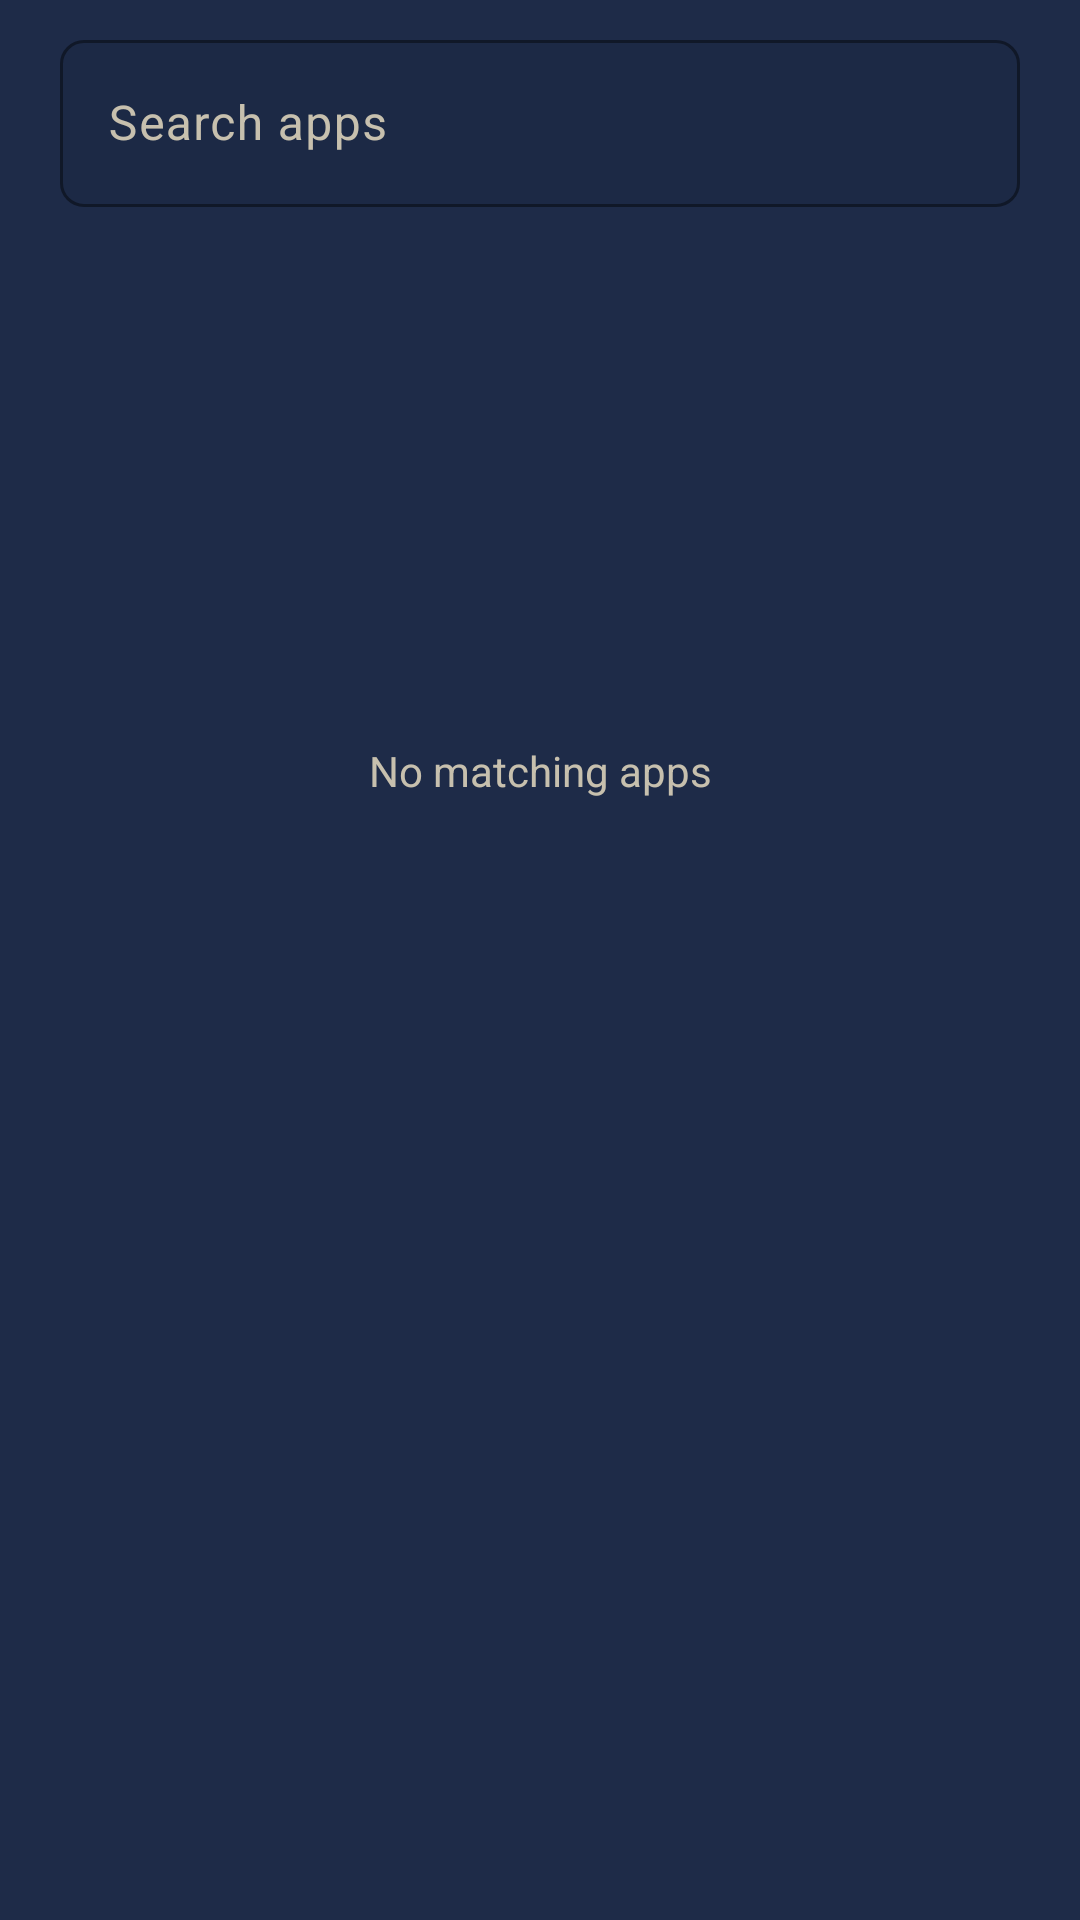

This screen was rendered from an Android layout file. Write that file and the resources it references.
<!-- AndroidManifest.xml: application theme Theme.VivoDex -->
<!-- res/layout/dialog_app_picker.xml -->
<?xml version="1.0" encoding="utf-8"?>
<LinearLayout xmlns:android="http://schemas.android.com/apk/res/android"
    xmlns:app="http://schemas.android.com/apk/res-auto"
    android:layout_width="match_parent"
    android:layout_height="wrap_content"
    android:orientation="vertical"
    android:paddingStart="20dp"
    android:paddingTop="8dp"
    android:paddingEnd="20dp">

    <com.google.android.material.textfield.TextInputLayout
        android:layout_width="match_parent"
        android:layout_height="wrap_content"
        android:hint="Search apps"
        app:boxBackgroundColor="@color/glass_button_bg"
        app:boxCornerRadiusBottomEnd="8dp"
        app:boxCornerRadiusBottomStart="8dp"
        app:boxCornerRadiusTopEnd="8dp"
        app:boxCornerRadiusTopStart="8dp"
        app:boxStrokeColor="@color/deck_stroke"
        app:boxStrokeWidth="1dp"
        app:boxStrokeWidthFocused="1dp"
        app:hintTextColor="@color/text_glass_secondary">

        <com.google.android.material.textfield.TextInputEditText
            android:id="@+id/app_search"
            android:layout_width="match_parent"
            android:layout_height="wrap_content"
            android:inputType="text"
            android:maxLines="1"
            android:textColor="@color/text_glass_primary"
            android:textColorHint="@color/text_glass_secondary" />
    </com.google.android.material.textfield.TextInputLayout>

    <FrameLayout
        android:layout_width="match_parent"
        android:layout_height="360dp"
        android:layout_marginTop="8dp">

        <ListView
            android:id="@+id/app_list"
            android:layout_width="match_parent"
            android:layout_height="match_parent"
            android:clipToPadding="false"
            android:divider="@android:color/transparent"
            android:dividerHeight="2dp"
            android:paddingBottom="8dp"
            android:scrollbars="none" />

        <TextView
            android:id="@+id/app_list_empty"
            android:layout_width="match_parent"
            android:layout_height="match_parent"
            android:gravity="center"
            android:text="No matching apps"
            android:textColor="@color/text_glass_secondary"
            android:textSize="14sp" />
    </FrameLayout>
</LinearLayout>
<!-- resources referenced by this layout -->
<resources>
  <color name="deck_stroke">#FF506996</color>
  <color name="glass_button_bg">@color/deck_surface_inset</color>
  <color name="text_glass_primary">#FFF3E8CF</color>
  <color name="text_glass_secondary">#FFC7C0AE</color>
  <style name="Theme.VivoDex" parent="Base.Theme.VivoDex" />
  <color name="deck_surface_inset">#FF1C2945</color>
  <style name="Base.Theme.VivoDex" parent="Theme.Material3.Dark.NoActionBar">
          <item name="colorPrimary">@color/deck_accent</item>
          <item name="colorOnPrimary">@color/text_on_accent</item>
          <item name="colorSecondary">@color/text_glass_secondary</item>
          <item name="colorSecondaryContainer">@color/deck_surface_selected</item>
          <item name="colorOnSecondaryContainer">@color/text_glass_primary</item>
          <item name="colorSurface">@color/canvas_surface</item>
          <item name="colorSurfaceVariant">@color/deck_surface_raised</item>
          <item name="colorOnSurface">@color/text_glass_primary</item>
          <item name="colorOnSurfaceVariant">@color/text_glass_secondary</item>
          <item name="colorOutline">@color/deck_stroke</item>
          <item name="colorError">@color/deck_danger</item>
          <item name="android:statusBarColor">@color/canvas_dark</item>
          <item name="android:navigationBarColor">@color/canvas_dark</item>
          <item name="android:windowBackground">@color/canvas_dark</item>
  
          
          <item name="materialAlertDialogTheme">@style/ThemeOverlay.VivoDex.Dialog</item>
          <item name="alertDialogTheme">@style/ThemeOverlay.VivoDex.Dialog</item>
      </style>
  <color name="deck_accent">#FFD1AD57</color>
  <color name="text_on_accent">@color/canvas_dark</color>
  <color name="deck_surface_selected">#FF3B507D</color>
  <color name="canvas_surface">#FF223250</color>
  <color name="deck_surface_raised">#FF2A3D63</color>
  <color name="deck_danger">#FFFF9899</color>
  <color name="canvas_dark">#FF1E2B48</color>
  <style name="ThemeOverlay.VivoDex.Dialog" parent="ThemeOverlay.Material3.MaterialAlertDialog">
          <item name="colorSurface">@color/canvas_surface</item>
          <item name="colorOnSurface">@color/text_glass_primary</item>
          <item name="colorOnSurfaceVariant">@color/text_glass_secondary</item>
          <item name="colorPrimary">@color/deck_accent</item>
          <item name="colorSecondary">@color/deck_accent</item>
          <item name="colorControlActivated">@color/deck_accent</item>
          <item name="materialAlertDialogTitleTextStyle">@style/Widget.VivoDex.Dialog.Title</item>
          <item name="buttonBarPositiveButtonStyle">@style/Widget.VivoDex.Dialog.Button.Positive</item>
          <item name="buttonBarNegativeButtonStyle">@style/Widget.VivoDex.Dialog.Button.Negative</item>
          <item name="buttonBarNeutralButtonStyle">@style/Widget.VivoDex.Dialog.Button.Negative</item>
          <item name="shapeAppearanceOverlay">@style/ShapeAppearanceOverlay.VivoDex.Dialog</item>
          <item name="android:backgroundDimAmount">0.72</item>
      </style>
  <style name="Widget.VivoDex.Dialog.Title" parent="MaterialAlertDialog.Material3.Title.Text">
          <item name="android:textColor">@color/text_glass_primary</item>
          <item name="android:textStyle">bold</item>
          <item name="android:textSize">19sp</item>
      </style>
  <style name="Widget.VivoDex.Dialog.Button.Positive" parent="Widget.Material3.Button.TextButton.Dialog">
          <item name="android:textColor">@color/text_glass_primary</item>
          <item name="android:textStyle">bold</item>
          <item name="rippleColor">#25FFFFFF</item>
      </style>
  <style name="Widget.VivoDex.Dialog.Button.Negative" parent="Widget.Material3.Button.TextButton.Dialog">
          <item name="android:textColor">@color/text_glass_secondary</item>
          <item name="rippleColor">#20FFFFFF</item>
      </style>
  <style name="ShapeAppearanceOverlay.VivoDex.Dialog" parent="">
          <item name="cornerFamily">rounded</item>
          <item name="cornerSize">12dp</item>
      </style>
</resources>
